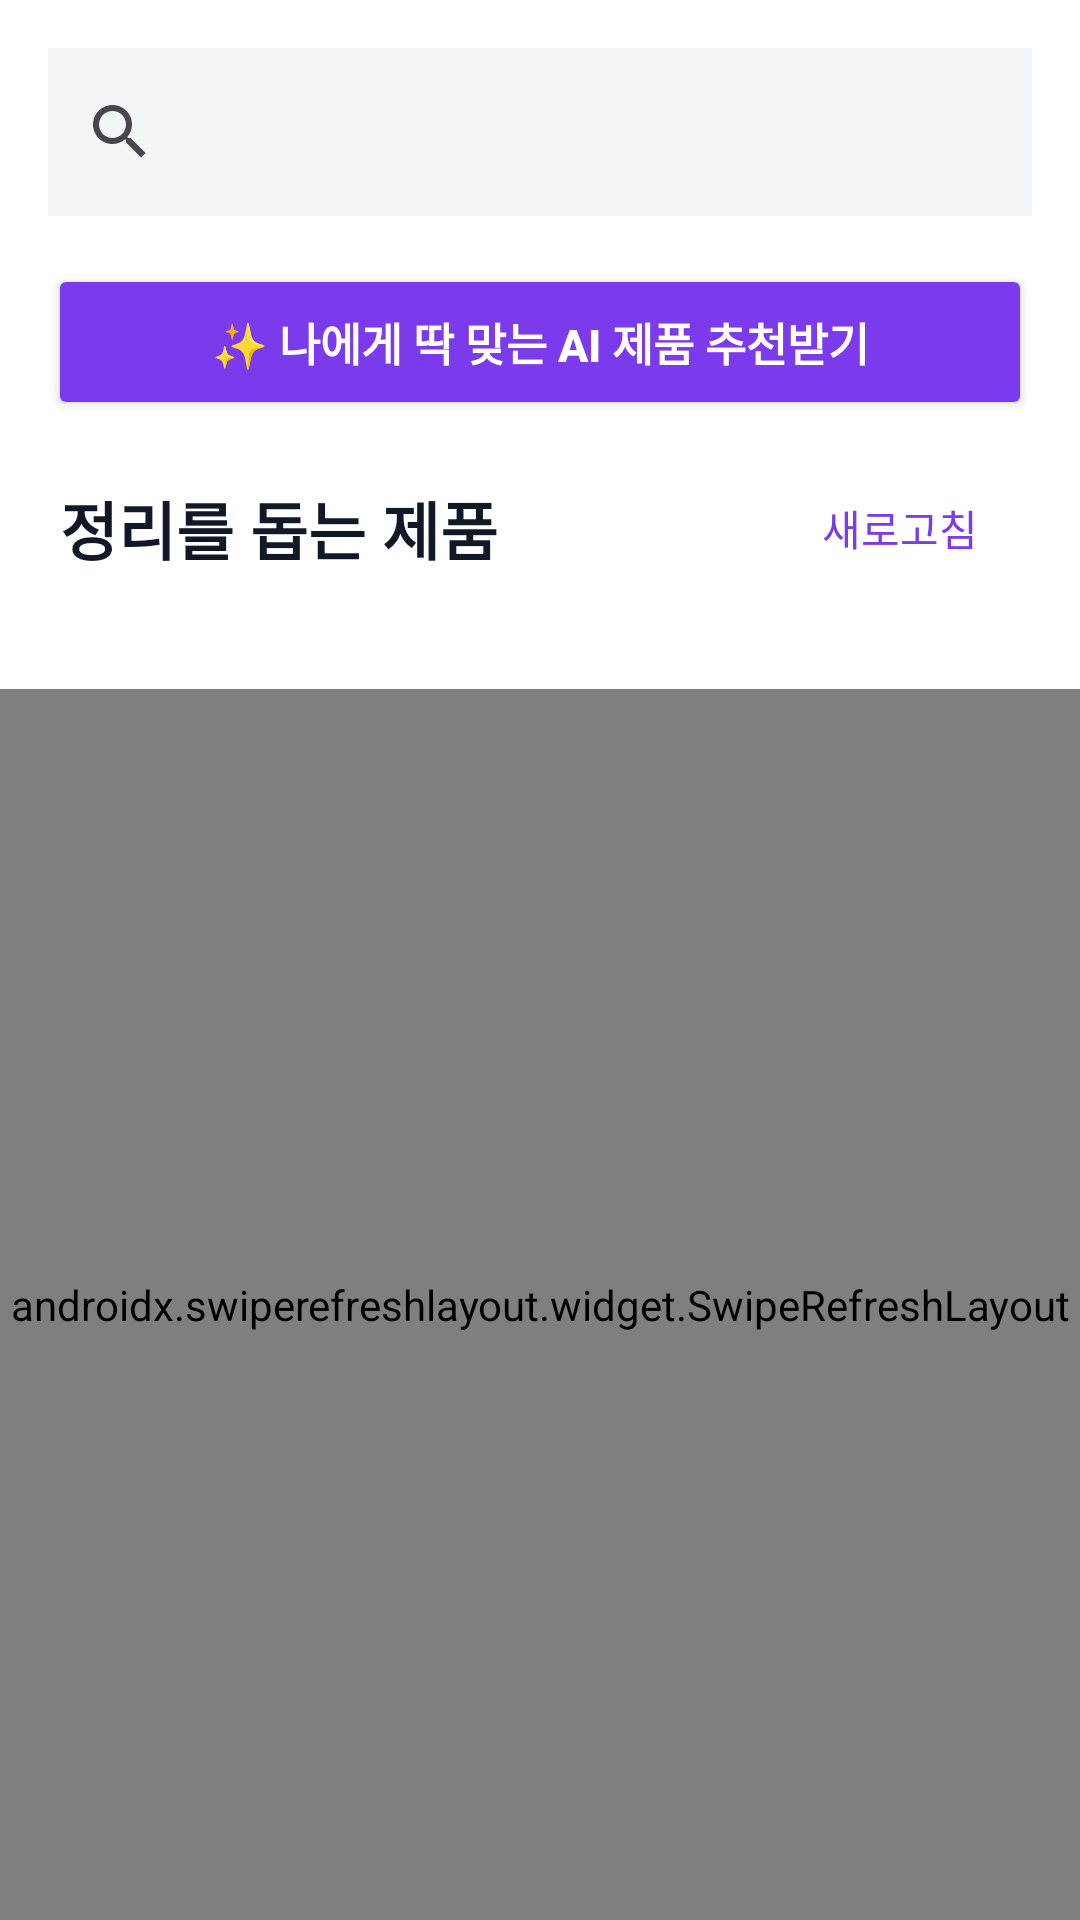

Write the Android layout XML for this screen, with the resource values it uses.
<!-- AndroidManifest.xml: application theme Theme.RoastingMe -->
<!-- res/layout/fragment_shop.xml -->
<?xml version="1.0" encoding="utf-8"?>
<LinearLayout
    xmlns:android="http://schemas.android.com/apk/res/android"
    android:layout_width="match_parent"
    android:layout_height="match_parent"
    android:orientation="vertical"
    android:background="#FFFFFF">

    
    <androidx.appcompat.widget.SearchView
        android:id="@+id/search_products"
        android:layout_width="match_parent"
        android:layout_height="56dp"
        android:layout_margin="16dp"
        android:background="#F3F4F6" />

    
    <Button
        android:id="@+id/btn_ai_recommend"
        android:layout_width="match_parent"
        android:layout_height="52dp"
        android:layout_marginStart="16dp"
        android:layout_marginEnd="16dp"
        android:layout_marginBottom="12dp"
        android:backgroundTint="#7C3AED"
        android:text="✨ 나에게 딱 맞는 AI 제품 추천받기"
        android:textColor="#FFFFFF"
        android:textSize="15sp"
        android:textStyle="bold" />

    <LinearLayout
        android:layout_width="match_parent"
        android:layout_height="wrap_content"
        android:gravity="center_vertical"
        android:orientation="horizontal"
        android:paddingStart="20dp"
        android:paddingEnd="16dp">

        <TextView
            android:layout_width="0dp"
            android:layout_height="wrap_content"
            android:layout_weight="1"
            android:text="정리를 돕는 제품"
            android:textColor="#111827"
            android:textSize="21sp"
            android:textStyle="bold" />

        
        <Button
            android:id="@+id/btn_refresh_products"
            android:layout_width="wrap_content"
            android:layout_height="48dp"
            android:text="새로고침"
            android:textColor="#7C3AED"
            android:background="?attr/selectableItemBackground" />

    </LinearLayout>

    <TextView
        android:id="@+id/tv_product_count"
        android:layout_width="match_parent"
        android:layout_height="wrap_content"
        android:paddingStart="20dp"
        android:paddingEnd="20dp"
        android:paddingBottom="12dp"
        android:textColor="#6B7280"
        android:textSize="13sp" />

    <FrameLayout
        android:layout_width="match_parent"
        android:layout_height="0dp"
        android:layout_weight="1">

        <androidx.swiperefreshlayout.widget.SwipeRefreshLayout
            android:id="@+id/swipe_refresh_products"
            android:layout_width="match_parent"
            android:layout_height="match_parent">

            <androidx.recyclerview.widget.RecyclerView
                android:id="@+id/recycler_products"
                android:layout_width="match_parent"
                android:layout_height="match_parent"
                android:padding="8dp"
                android:clipToPadding="false" />

        </androidx.swiperefreshlayout.widget.SwipeRefreshLayout>

        <TextView
            android:id="@+id/tv_empty_products"
            android:layout_width="match_parent"
            android:layout_height="wrap_content"
            android:layout_gravity="center"
            android:gravity="center"
            android:padding="24dp"
            android:text="검색 결과가 없어요.\n다른 검색어를 입력해 주세요."
            android:textColor="#6B7280"
            android:textSize="16sp"
            android:visibility="gone" />

    </FrameLayout>

</LinearLayout>
<!-- resources referenced by this layout -->
<resources>
  <style name="Theme.RoastingMe" parent="Base.Theme.RoastingMe" />
  <style name="Base.Theme.RoastingMe" parent="Theme.Material3.DayNight.NoActionBar">
          
          
      </style>
</resources>
